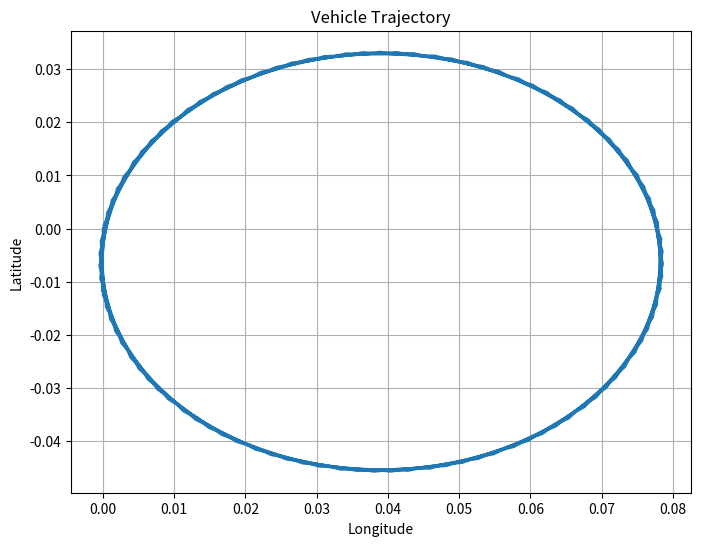

Here is the Python script that generated this plot:

import math
import matplotlib.pyplot as plt

time_slot = 0.1
# --------------------------------------计算当前位置及航向角    
import math

def calculate_next_pos_theta(last_moment_pos, last_moment_theta, speed, wheel_angle, wheel_base = 2.785):
    # 转换角度为弧度
    radian_theta = math.radians(last_moment_theta)
    radian_wheel_angle = math.radians(wheel_angle)

    # Calculate angular speed
    angular_speed = speed / wheel_base * math.tan(radian_wheel_angle)

    # 计算下一时刻的theta
    next_theta = last_moment_theta + math.degrees(angular_speed * time_slot)

    # 标准化theta到0-360度
    next_theta %= 360

    # 转换速度为m/s
    speed_m_per_s = speed / 3.6

    # 使用公式 dx = vt * cos(theta) 和 dy = vt * sin(theta) 计算下一位置
    dsp_x = speed_m_per_s * time_slot * math.cos(radian_theta)
    dsp_y = speed_m_per_s * time_slot * math.sin(radian_theta)

    # [redacted]
    earth_radius_km = 6371.01

    # 计算经纬度度数（注意要将半径乘以2pi转换为千米）
    ds_longitude = dsp_x / (2 * math.pi * earth_radius_km) * 360
    ds_latitude = dsp_y / (2 * math.pi * earth_radius_km) * 360

    # 计算下一时刻的位置
    next_pos = [last_moment_pos[0] + ds_longitude, last_moment_pos[1] + ds_latitude, 0]

    return next_pos, next_theta


# 模拟车辆运动并绘制轨迹图
def simulate_vehicle_motion():
    # 初始位置
    initial_pos = [0, 0, 0]  # 经度、纬度、高度
    initial_theta = 270  # 初始航向角度
    
    # 车辆参数
    wheel_base = 2.78  # 车辆轴距
    
    # 模拟车速和车轮角度的变化
    speeds = [50] * 100  # 模拟1000个0.1秒内速度恒定为50 km/h
    wheel_angles = [10] * 100  # 模拟1000个0.1秒内车轮角度恒定为10度
    
    # 初始化位置轨迹
    positions = [initial_pos]
    thetas = [initial_theta]
    
    for i in range(len(speeds)):
        # 计算下一个位置和航向角
        next_pos, next_theta = calculate_next_pos_theta(positions[-1], thetas[-1], speeds[i], wheel_angles[i], wheel_base)
        
        # 将计算得到的位置和角度加入轨迹列表中
        positions.append(next_pos)
        thetas.append(next_theta)
    
    # 绘制轨迹图
    longitude = [pos[0] for pos in positions]
    latitude = [pos[1] for pos in positions]
    
    plt.figure(figsize=(8, 6))
    plt.plot(longitude, latitude)
    plt.title('Vehicle Trajectory')
    plt.xlabel('Longitude')
    plt.ylabel('Latitude')
    plt.grid(True)
    plt.show()

# 运行模拟并绘制轨迹图
simulate_vehicle_motion()